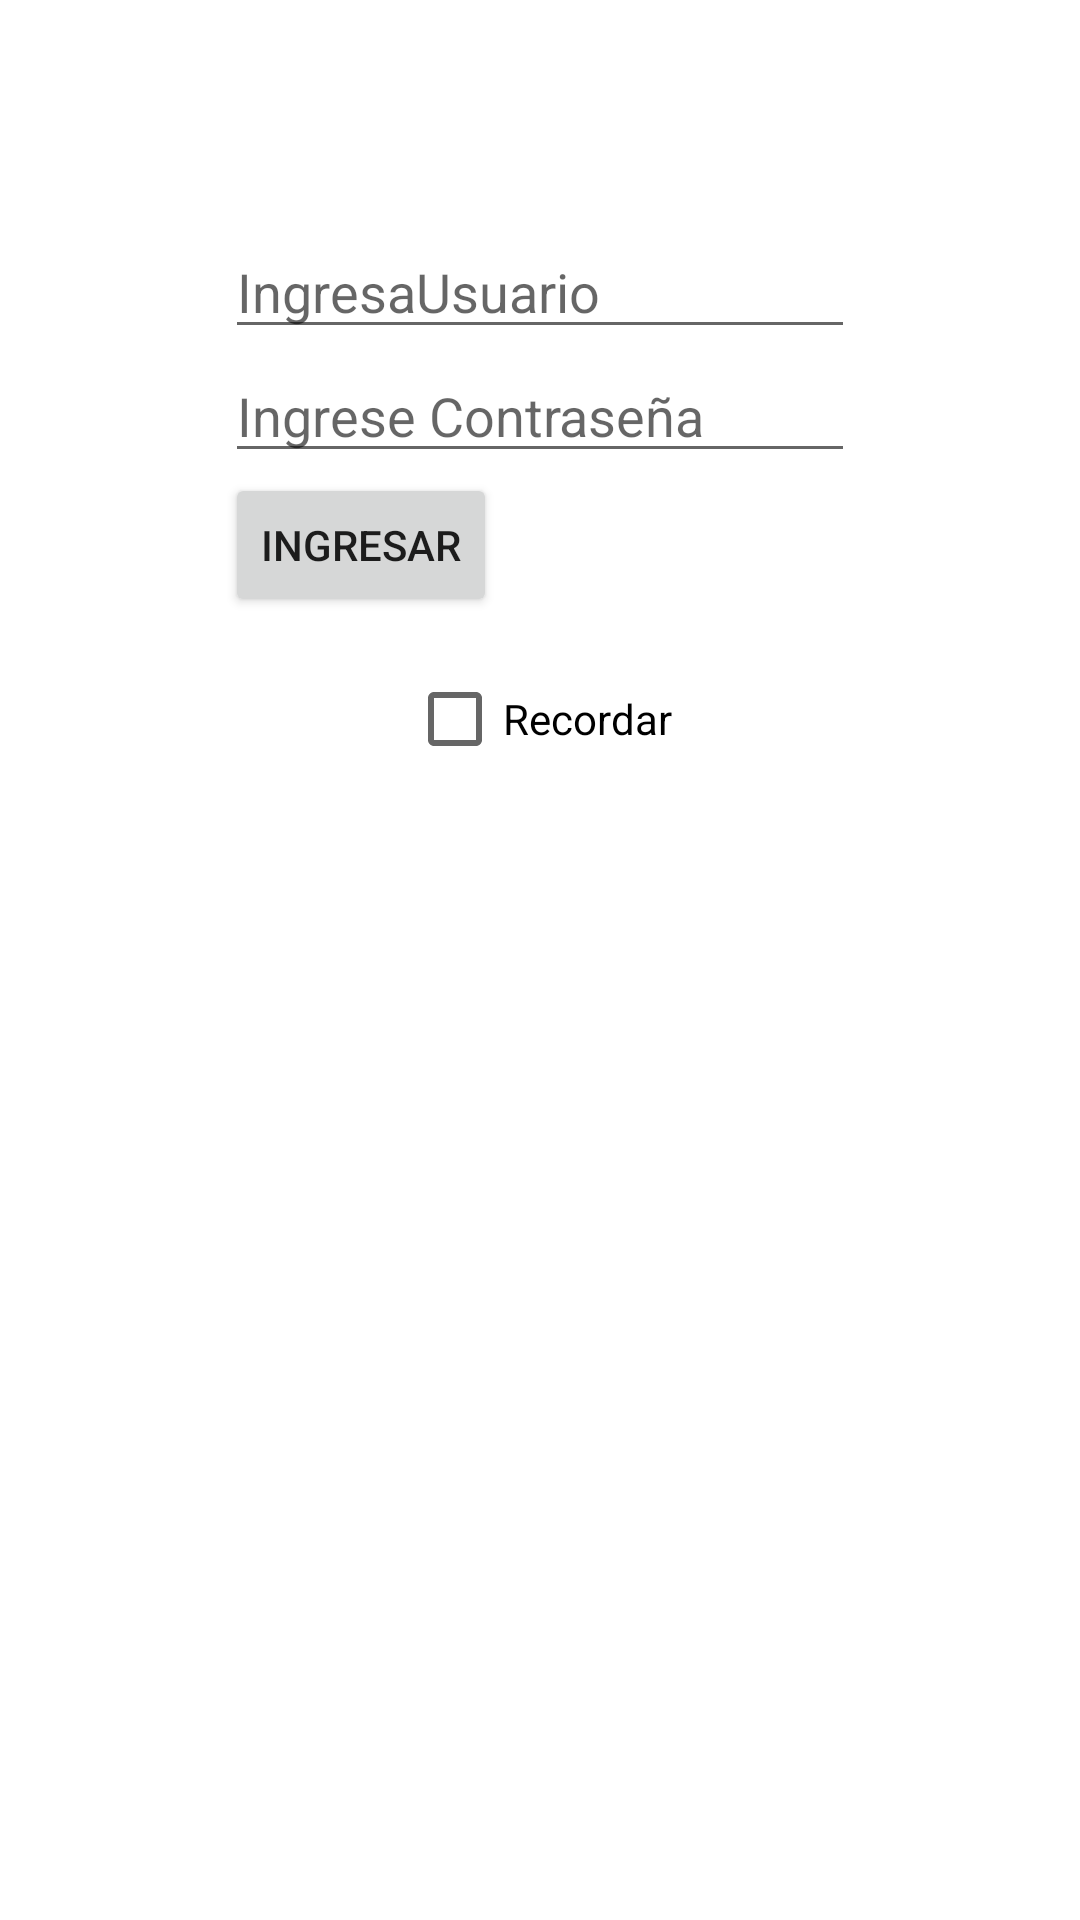

Produce the Android XML layout that renders to this screen, including the resource entries it uses.
<!-- AndroidManifest.xml: application theme Theme.AlmacenamientoSP -->
<!-- res/layout/activity_main.xml -->
<?xml version="1.0" encoding="utf-8"?>

<RelativeLayout
    xmlns:android="http://schemas.android.com/apk/res/android"
    android:layout_width="match_parent"
    android:layout_height="match_parent"
    >

    <EditText
        android:layout_width="wrap_content"
        android:layout_height="wrap_content"
        android:inputType="textPersonName"
        android:ems="10"
        android:id="@+id/edtUsuario"
        android:layout_alignParentTop="true"
        android:layout_centerHorizontal="true"
        android:layout_marginTop="75dp"
        android:hint="IngresaUsuario" />

    <EditText
        android:layout_width="wrap_content"
        android:layout_height="wrap_content"
        android:inputType="textPassword"
        android:ems="10"
        android:id="@+id/edtClave"
        android:layout_below="@+id/edtUsuario"
        android:layout_centerHorizontal="true"
        android:hint="Ingrese Contraseña" />

    <Button
        android:layout_width="wrap_content"
        android:layout_height="wrap_content"
        android:text="Ingresar"
        android:id="@+id/btnLogin"
        android:layout_below="@+id/edtClave"
        android:layout_alignLeft="@+id/edtClave"
        android:layout_alignStart="@+id/edtClave" />

    <CheckBox
        android:layout_marginTop="10dp"
        android:layout_width="wrap_content"
        android:layout_height="wrap_content"
        android:layout_below="@+id/btnLogin"
        android:text="Recordar"
        android:id="@+id/checkbox"
        android:layout_centerHorizontal="true"/>


</RelativeLayout>
<!-- resources referenced by this layout -->
<resources>
  <style name="Theme.AlmacenamientoSP" parent="Theme.MaterialComponents.DayNight.DarkActionBar">
          
          <item name="colorPrimary">@color/purple_500</item>
          <item name="colorPrimaryVariant">@color/purple_700</item>
          <item name="colorOnPrimary">@color/white</item>
          
          <item name="colorSecondary">@color/teal_200</item>
          <item name="colorSecondaryVariant">@color/teal_700</item>
          <item name="colorOnSecondary">@color/black</item>
          
          <item name="android:statusBarColor" tools:targetApi="l">?attr/colorPrimaryVariant</item>
          
      </style>
  <!-- not gathered from this repository: default colours our renderer supplied (Android Studio template values) -->
  <color name="purple_500">#FF6200EE</color>
  <color name="purple_700">#FF3700B3</color>
  <color name="teal_200">#FF03DAC5</color>
  <color name="teal_700">#FF018786</color>
  <color name="black">#FF000000</color>
  <color name="white">#FFFFFFFF</color>
</resources>
